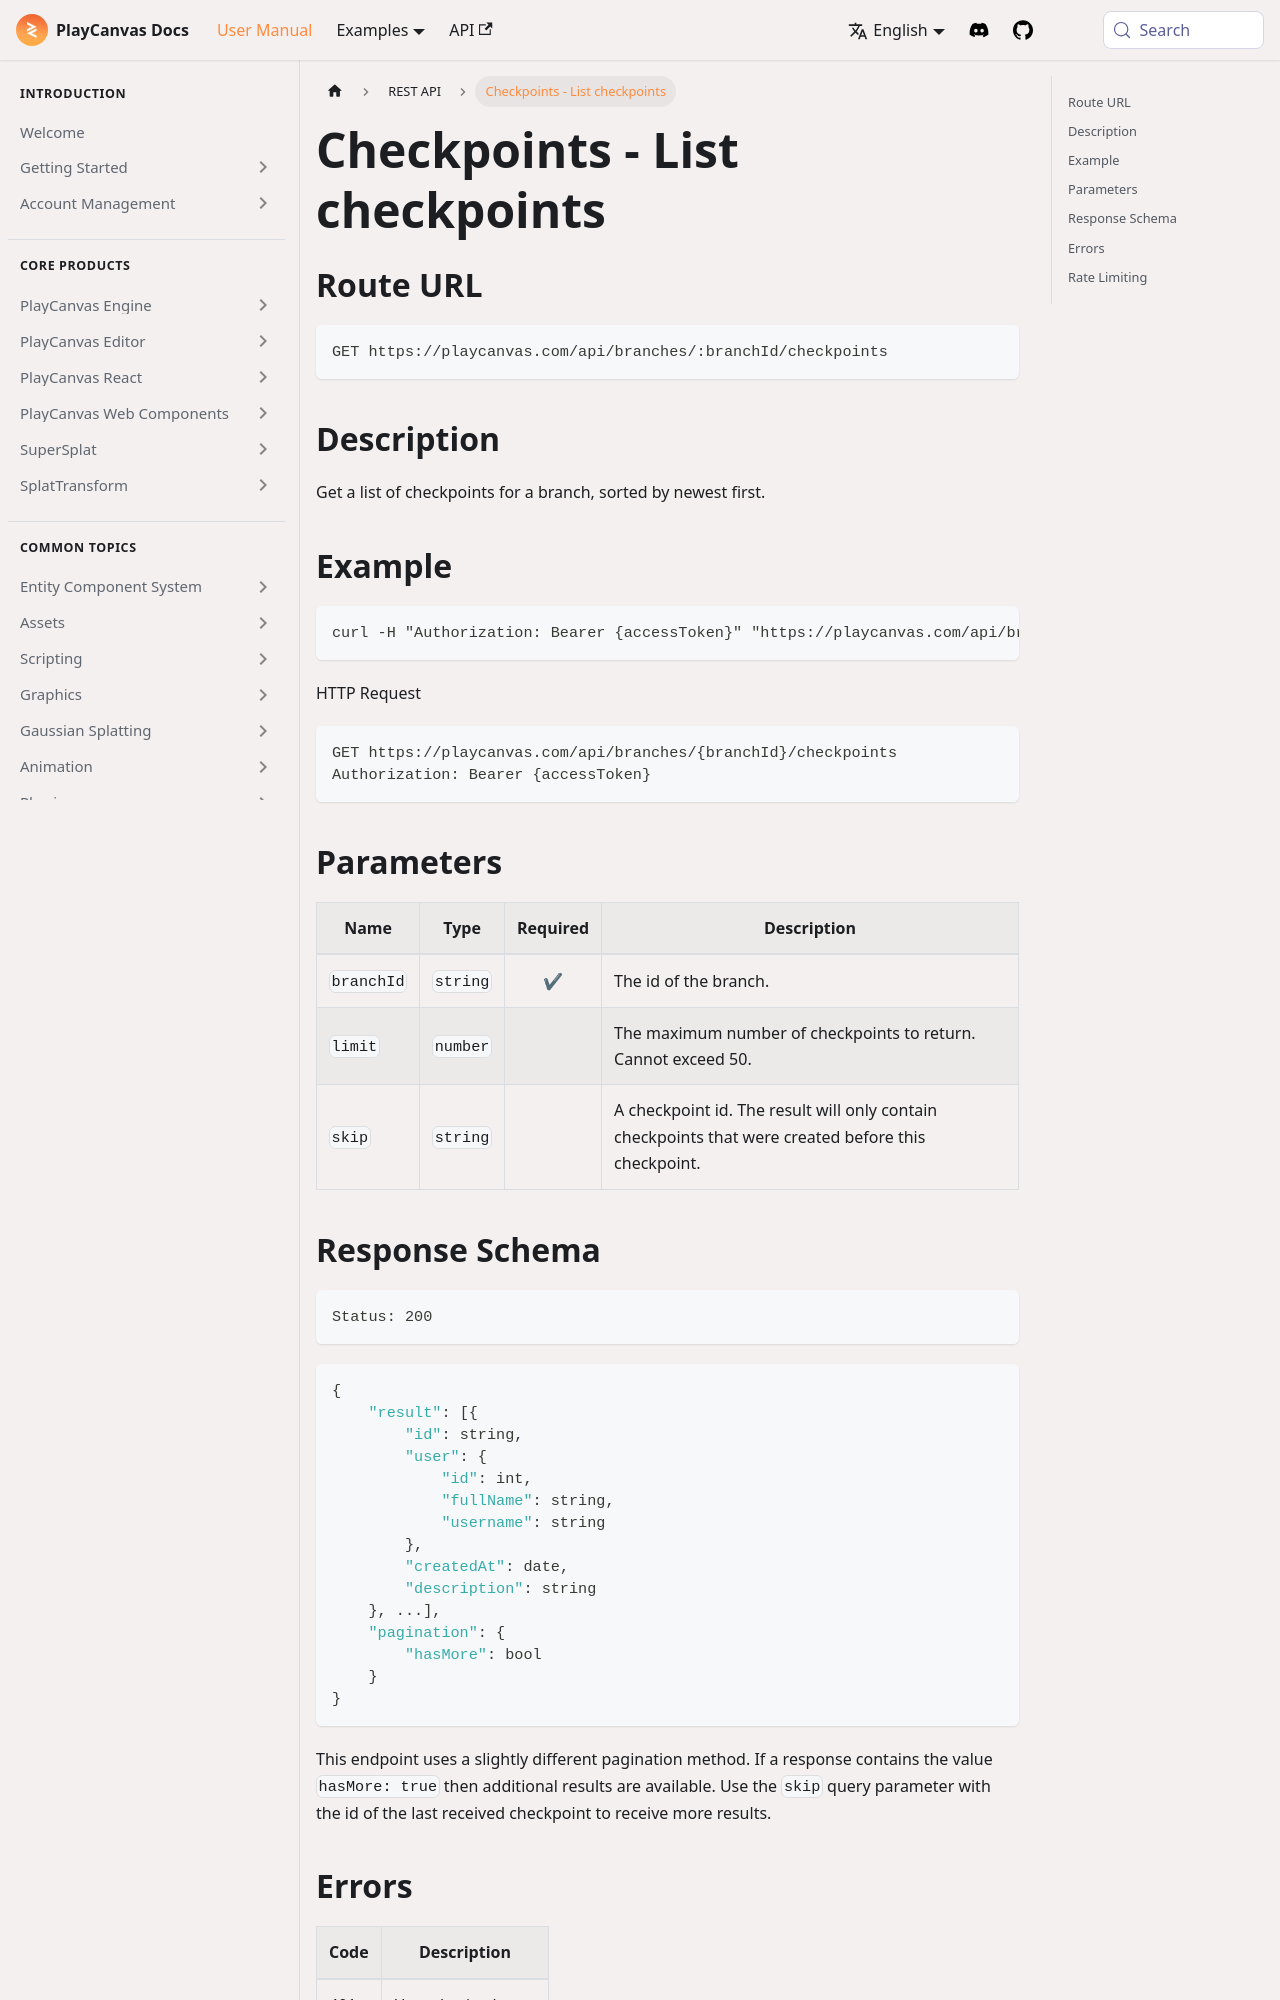

repository: playcanvas/developer-site · page: user-manual/api/checkpoint-list/index.html · generator: docusaurus

---
title: Checkpoints - List checkpoints
description: "List checkpoints for a branch newest-first via GET branches/:branchId/checkpoints with pagination notes and example curl calls."
---

## Route URL

```none
GET https://playcanvas.com/api/branches/:branchId/checkpoints
```

## Description

Get a list of checkpoints for a branch, sorted by newest first.

## Example

```none
curl -H "Authorization: Bearer {accessToken}" "https://playcanvas.com/api/branches/{branchId}/checkpoints"
```

HTTP Request

```text
GET https://playcanvas.com/api/branches/{branchId}/checkpoints
Authorization: Bearer {accessToken}
```

## Parameters

| Name       | Type     | Required | Description                                                                                           |
| ---------- | -------- | :------: | ----------------------------------------------------------------------------------------------------- |
| `branchId` | `string` | ✔      | The id of the branch.                                                                                 |
| `limit`    | `number` |          | The maximum number of checkpoints to return. Cannot exceed 50.                                        |
| `skip`     | `string` |          | A checkpoint id. The result will only contain checkpoints that were created before this checkpoint.    |
